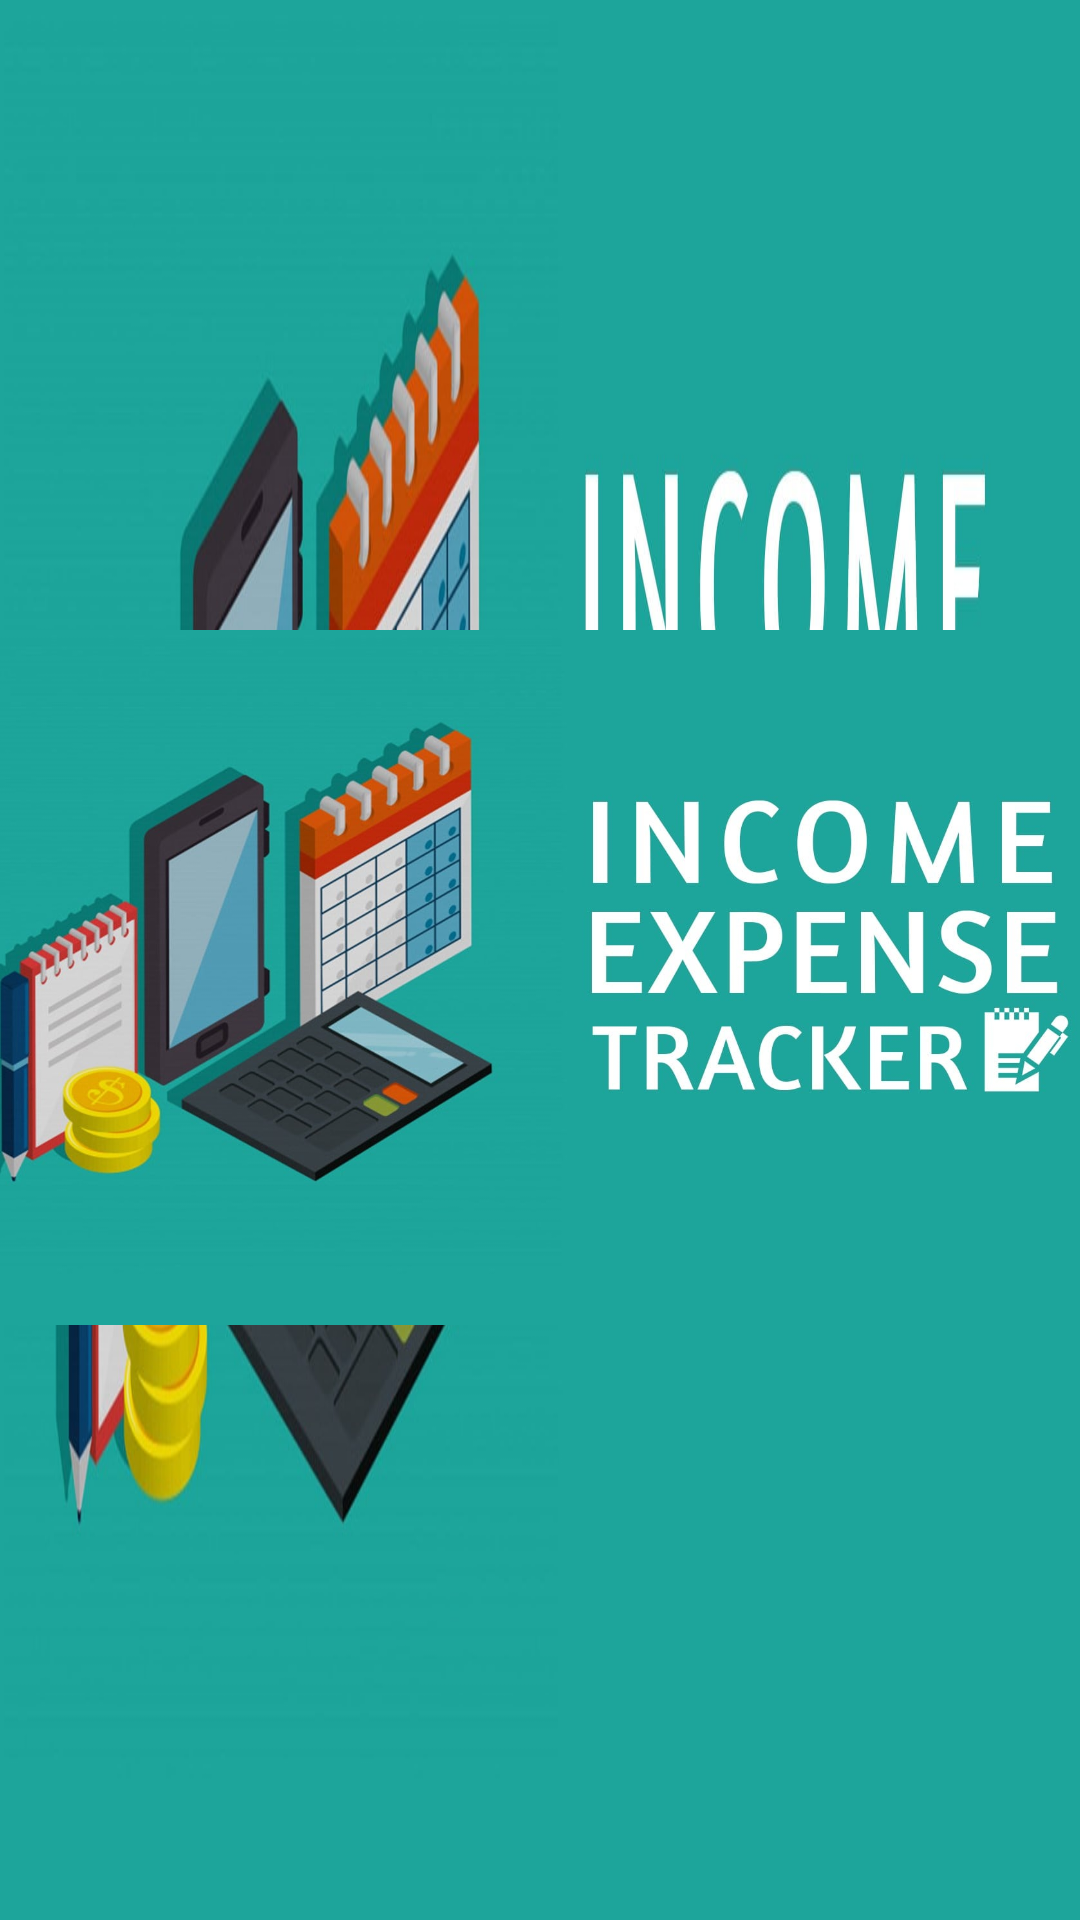

Here is an Android app screen rendered from its layout file. Give the layout XML and the strings, colors and styles it references.
<!-- AndroidManifest.xml: activity theme SplashTheme -->
<!-- res/layout/splash_screen.xml -->
<?xml version="1.0" encoding="utf-8"?>
<androidx.constraintlayout.widget.ConstraintLayout
    xmlns:android="http://schemas.android.com/apk/res/android"
    xmlns:tools="http://schemas.android.com/tools"
    xmlns:app="http://schemas.android.com/apk/res-auto"
    android:layout_width="match_parent"
    android:layout_height="match_parent"
    tools:context="com.expensetracker.SplashScreenActivity">

    <ImageView
        android:id="@+id/imageView"
        android:layout_width="412dp"
        android:layout_height="723dp"
        android:layout_marginLeft="8dp"
        android:layout_marginTop="8dp"
        android:layout_marginRight="8dp"
        android:layout_marginBottom="8dp"
        app:layout_constraintBottom_toBottomOf="parent"
        app:layout_constraintLeft_toLeftOf="parent"
        app:layout_constraintRight_toRightOf="parent"
        app:layout_constraintTop_toTopOf="parent"
        app:layout_constraintVertical_bias="0.447"
        app:srcCompat="@drawable/splash_screen" />

</androidx.constraintlayout.widget.ConstraintLayout>
<!-- resources referenced by this layout -->
<resources>
  <!-- drawable splash_screen: jpg bitmap (drawable, 103824 bytes) -->
  <style name="SplashTheme" parent="Theme.MaterialComponents.NoActionBar">
          <item name="android:windowBackground">@drawable/launch_screen</item>
      </style>
  <!-- drawable launch_screen (drawable) -->
  <?xml version="1.0" encoding="utf-8"?>
  <layer-list xmlns:android="http://schemas.android.com/apk/res/android" android:opacity="opaque">
  
      
      <item android:drawable="@android:color/white"/>
  
      
      <item>
  
          <bitmap
              android:src="@drawable/splash_screen"
              android:scaleType="fitXY" />
  
      </item>
  
  </layer-list>
</resources>
